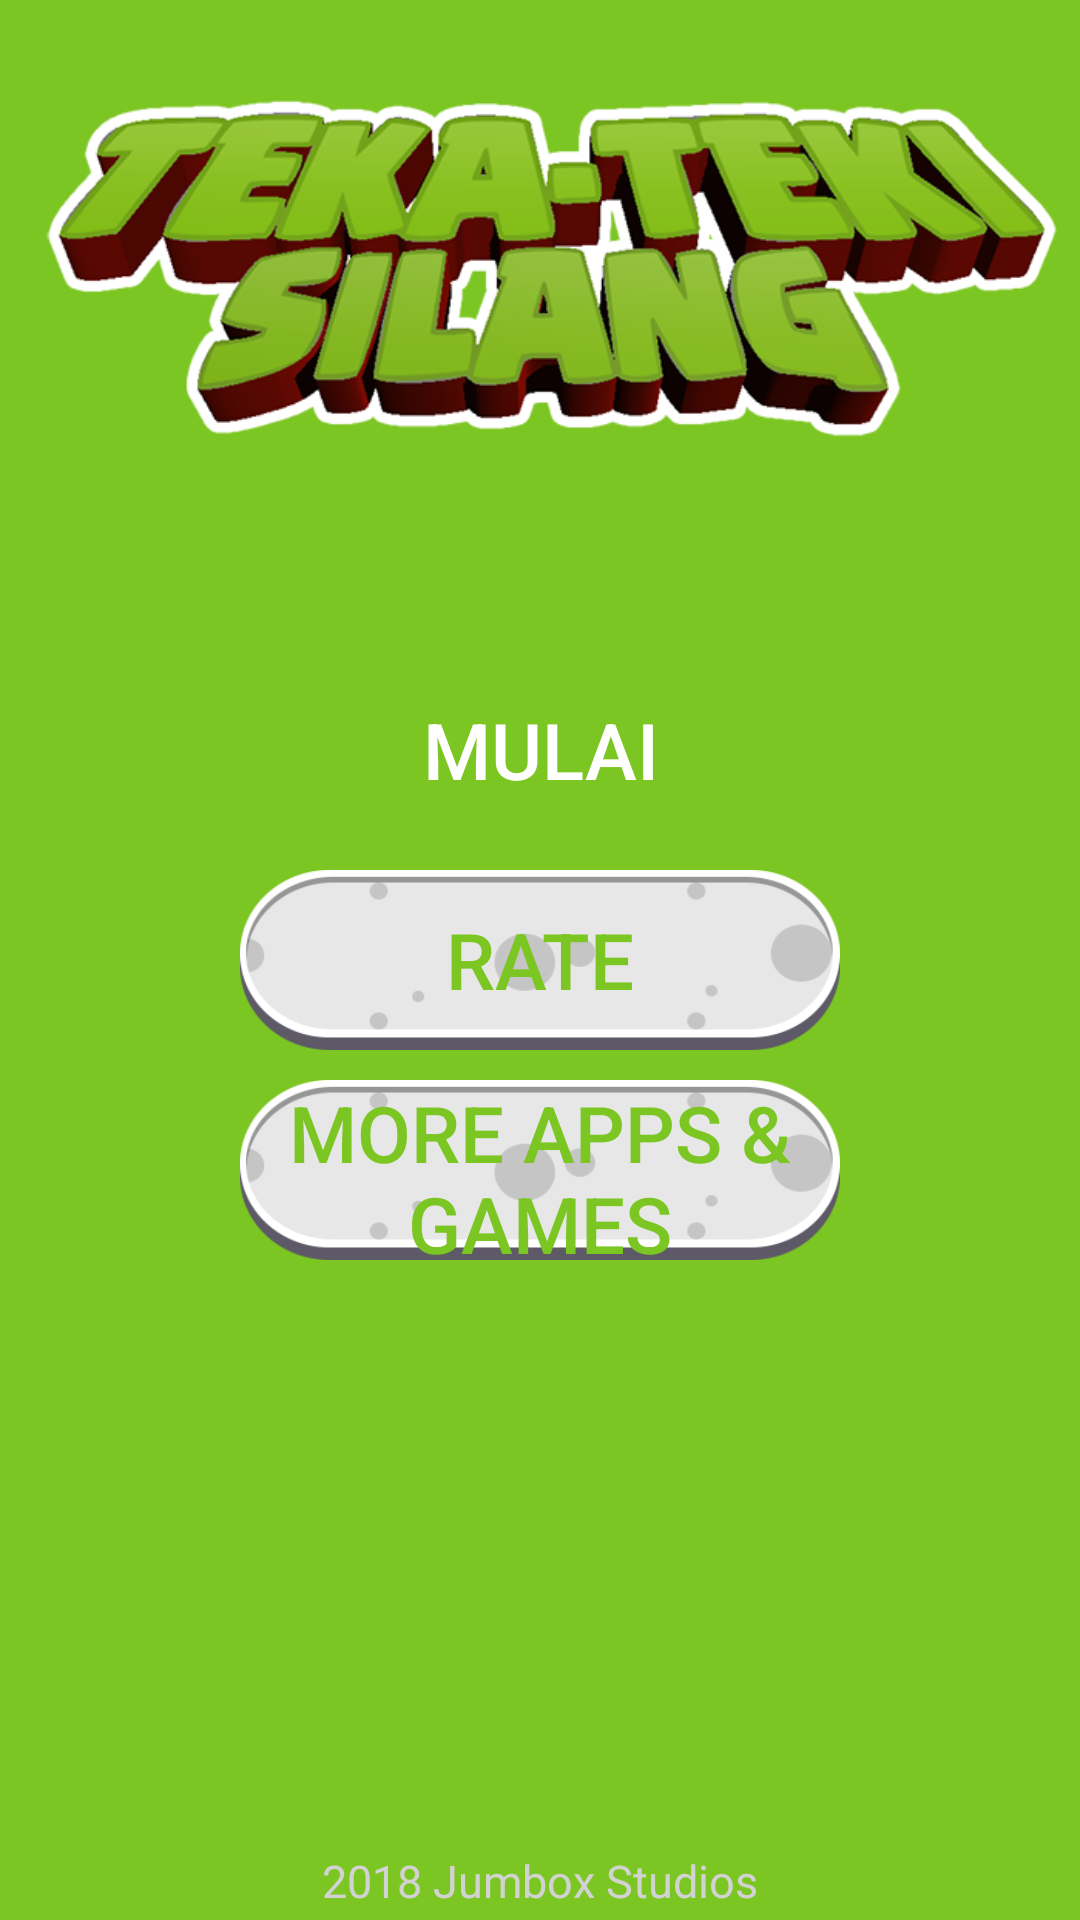

The Android layout XML behind this screen, and the referenced resources:
<!-- AndroidManifest.xml: application theme AppTheme -->
<!-- res/layout/fragment_main_menu.xml -->
<RelativeLayout xmlns:android="http://schemas.android.com/apk/res/android"
                xmlns:tools="http://schemas.android.com/tools"
                android:layout_width="match_parent"
                android:layout_height="match_parent"
                tools:context="com.jumbox.tekatekisilang.MainMenuFragment"
                android:background="@color/colorBackGround">

    <ImageView
            android:id="@+id/image_logo"
            android:layout_width="wrap_content"
            android:layout_height="180dp"
            android:src="@drawable/teka_teki_silang"
            android:scaleType="fitCenter"
            android:layout_centerHorizontal="true"
            android:layout_alignParentTop="true"
            android:layout_marginBottom="25dp"
            tools:ignore="ContentDescription"/>

    <LinearLayout
            android:id="@+id/lin_btn"
            android:layout_width="wrap_content"
            android:layout_height="wrap_content"
            android:layout_centerHorizontal="true"
            android:orientation="vertical"
            android:layout_centerVertical="true">

        <Button
                android:id="@+id/btn_mulai"
                android:layout_width="@dimen/sizeWidthBtnLarge"
                android:layout_height="@dimen/sizeHeightBtnLarge"
                android:background="@drawable/btn_play_selector"
                android:layout_margin="5dp"
                android:text="@string/mulai"
                android:textSize="@dimen/sizeTvLarge"
                android:textColor="@color/colorWhite"/>

        <Button
                android:id="@+id/btn_rate"
                android:layout_width="@dimen/sizeWidthBtnLarge"
                android:layout_height="@dimen/sizeHeightBtnLarge"
                android:background="@drawable/btn_white_long_selector"
                android:layout_margin="5dp"
                android:text="@string/rate"
                android:textSize="@dimen/sizeTvLarge"
                android:textColor="@color/colorPrimary"/>

        <Button
                android:id="@+id/btn_more"
                android:layout_width="@dimen/sizeWidthBtnLarge"
                android:layout_height="@dimen/sizeHeightBtnLarge"
                android:background="@drawable/btn_white_long_selector"
                android:layout_margin="5dp"
                android:text="@string/more_app"
                android:textSize="@dimen/sizeTvLarge"
                android:textColor="@color/colorPrimary"/>

    </LinearLayout>

    <TextView
            android:id="@+id/copyright"
            android:layout_width="wrap_content"
            android:layout_height="wrap_content"
            android:layout_centerHorizontal="true"
            android:layout_alignParentBottom="true"
            android:layout_margin="3dp"
            android:textSize="@dimen/sizeTvMini"
            android:textColor="#d2d2d2"
            android:text="@string/jumbox_studios"/>

</RelativeLayout>
<!-- resources referenced by this layout -->
<resources>
  <color name="colorBackGround">#7cc623</color>
  <color name="colorPrimary">#7cc623</color>
  <color name="colorWhite">#fff</color>
  <dimen name="sizeHeightBtnLarge">60dp</dimen>
  <dimen name="sizeTvLarge">26sp</dimen>
  <dimen name="sizeTvMini">15sp</dimen>
  <dimen name="sizeWidthBtnLarge">200dp</dimen>
  <!-- drawable btn_play_selector (drawable) -->
  <?xml version="1.0" encoding="utf-8"?>
  
  <selector xmlns:android="http://schemas.android.com/apk/res/android" >
  
      <item android:drawable="@drawable/btn_play_normal"
            android:state_pressed="false" android:state_selected="false"/>
      <item android:drawable="@drawable/btn_play_pressed"
            android:state_pressed="true"/>
      <item android:drawable="@drawable/btn_play_pressed"
            android:state_pressed="false" android:state_selected="true"/>
  
  </selector>
  <!-- drawable btn_white_long_selector (drawable) -->
  <?xml version="1.0" encoding="utf-8"?>
  
  <selector xmlns:android="http://schemas.android.com/apk/res/android" >
  
      <item android:drawable="@drawable/btn_white_long_normal"
            android:state_pressed="false" android:state_selected="false"/>
      <item android:drawable="@drawable/btn_white_long_pressed"
            android:state_pressed="true"/>
      <item android:drawable="@drawable/btn_white_long_pressed"
            android:state_pressed="false" android:state_selected="true"/>
  
  </selector>
  <!-- drawable teka_teki_silang: png bitmap (drawable, 102635 bytes) -->
  <string name="jumbox_studios">2018 Jumbox Studios</string>
  <string name="more_app">More Apps &amp; Games</string>
  <string name="mulai">Mulai</string>
  <string name="rate">Rate</string>
  <style name="AppTheme" parent="Theme.AppCompat.Light.NoActionBar">
          
          <item name="colorPrimary">@color/colorPrimary</item>
          <item name="colorPrimaryDark">@color/colorPrimaryDark</item>
          <item name="colorAccent">@color/colorAccent</item>
      </style>
  <!-- drawable btn_play_pressed: png bitmap (drawable-xxhdpi, 11170 bytes) -->
  <!-- drawable btn_white_long_normal: png bitmap (drawable-xxhdpi, 10434 bytes) -->
  <!-- drawable btn_white_long_pressed: png bitmap (drawable-xxhdpi, 10524 bytes) -->
  <color name="colorPrimaryDark">#47a64a</color>
  <color name="colorAccent">#80ff84</color>
</resources>
